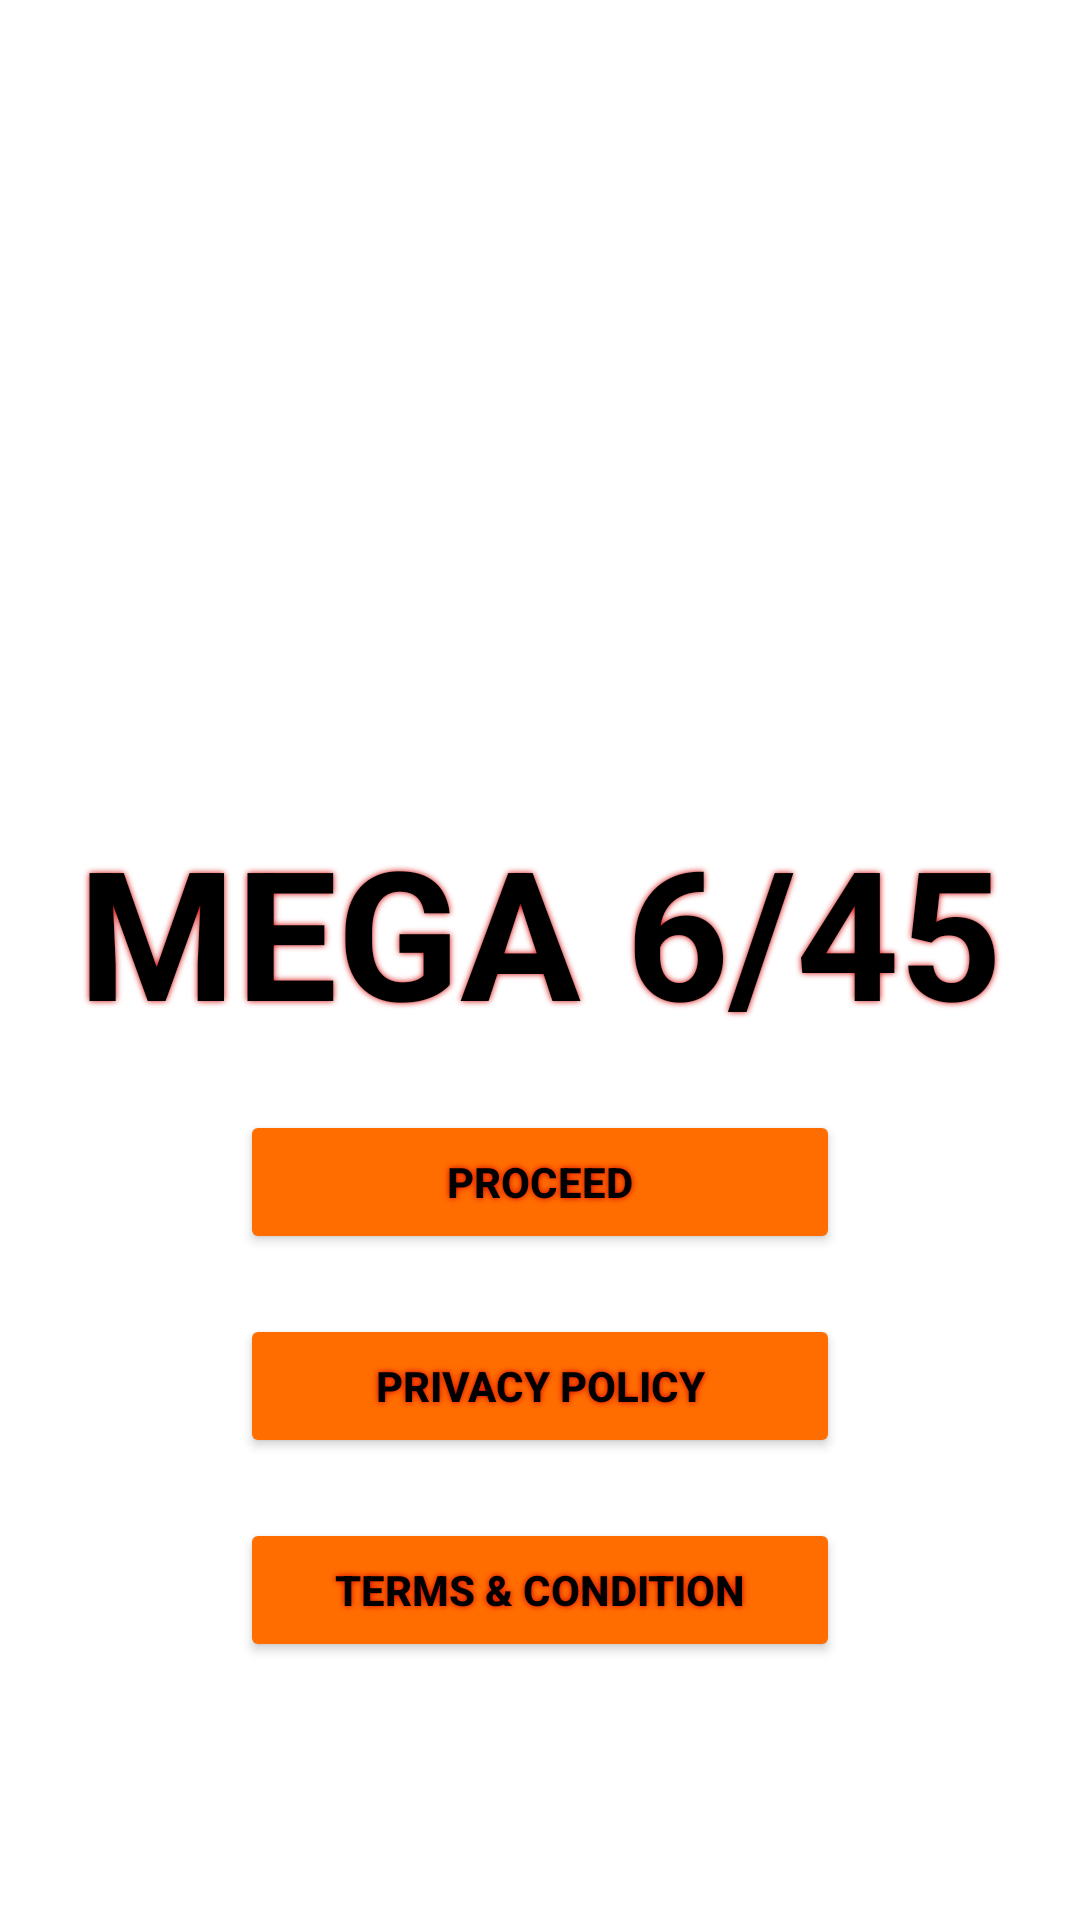

The Android layout XML behind this screen, and the referenced resources:
<!-- AndroidManifest.xml: application theme Theme.DakNong -->
<!-- res/layout/activity_main.xml -->
<?xml version="1.0" encoding="utf-8"?>
<androidx.core.widget.NestedScrollView xmlns:android="http://schemas.android.com/apk/res/android"
    xmlns:app="http://schemas.android.com/apk/res-auto"
    xmlns:tools="http://schemas.android.com/tools"
    android:layout_width="match_parent"
    android:layout_height="match_parent"
    android:background="@drawable/gradient"
    tools:context=".MainActivity">

    <LinearLayout
        android:layout_width="match_parent"
        android:layout_height="match_parent"
        android:orientation="vertical">

    <ImageView
        android:layout_width="match_parent"
        android:layout_height="200dp"
        android:background="@drawable/navbar8"
        android:layout_marginTop="50dp"/>

    <TextView
        android:layout_width="match_parent"
        android:layout_height="wrap_content"
        android:text="MEGA 6/45"
        android:gravity="center"
        android:layout_marginTop="20dp"
        android:layout_marginHorizontal="20dp"
        android:textColor="@color/black"
        android:textStyle="bold"
        android:textSize="60dp"
        android:shadowRadius="5"
        android:shadowColor="#D50000"/>

    <Button
        android:id="@+id/wb"
        android:layout_width="200dp"
        android:layout_height="wrap_content"
        android:layout_marginHorizontal="20dp"
        android:layout_marginTop="20dp"
        android:text="PROCEED"
        android:textStyle="bold"
        android:textColor="@color/black"
        android:shadowColor="#D50000"
        android:shadowRadius="5"
        android:layout_gravity="center"
        android:backgroundTint="#FF6D00"
        android:contentDescription="@string/button"/>

    <Button
        android:id="@+id/pp"
        android:layout_width="200dp"
        android:layout_height="wrap_content"
        android:layout_marginHorizontal="20dp"
        android:layout_marginTop="20dp"
        android:text="PRIVACY POLICY"
        android:textStyle="bold"
        android:textColor="@color/black"
        android:shadowColor="#D50000"
        android:shadowRadius="5"
        android:layout_gravity="center"
        android:backgroundTint="#FF6D00"
        android:contentDescription="@string/button"/>

    <Button
        android:id="@+id/tc"
        android:layout_width="200dp"
        android:layout_height="wrap_content"
        android:layout_marginHorizontal="20dp"
        android:layout_marginTop="20dp"
        android:text="TERMS &amp; CONDITION"
        android:textStyle="bold"
        android:textColor="@color/black"
        android:shadowColor="#D50000"
        android:shadowRadius="5"
        android:layout_gravity="center"
        android:backgroundTint="#FF6D00"
        android:contentDescription="@string/button"/>
    </LinearLayout>
</androidx.core.widget.NestedScrollView>
<!-- resources referenced by this layout -->
<resources>
  <string name="button">button</string>
  <style name="Theme.DakNong" parent="Theme.MaterialComponents.DayNight.NoActionBar">
          
          <item name="colorPrimary">@color/purple_500</item>
          <item name="colorPrimaryVariant">@color/purple_700</item>
          <item name="colorOnPrimary">@color/white</item>
          
          <item name="colorSecondary">@color/teal_200</item>
          <item name="colorSecondaryVariant">@color/teal_700</item>
          <item name="colorOnSecondary">@color/black</item>
          
          <item name="android:statusBarColor" tools:targetApi="l">?attr/colorPrimaryVariant</item>
          
      </style>
  <!-- not gathered from this repository: default colours our renderer supplied (Android Studio template values) -->
  <color name="purple_500">#FF6200EE</color>
  <color name="purple_700">#FF3700B3</color>
  <color name="teal_200">#FF03DAC5</color>
  <color name="teal_700">#FF018786</color>
  <color name="black">#FF000000</color>
  <color name="white">#FFFFFFFF</color>
</resources>
